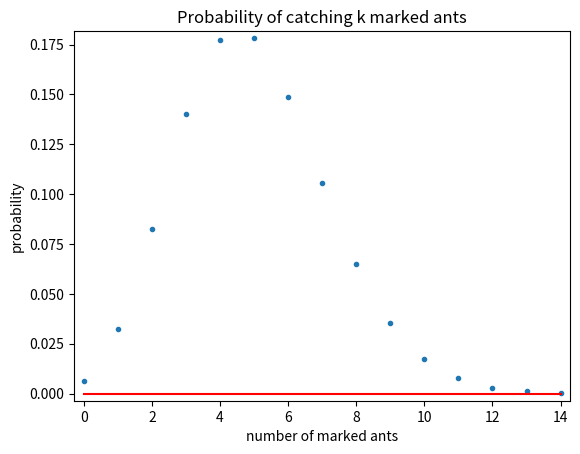

Generate this figure with matplotlib:
import matplotlib.pyplot as plt 
import fractions         as frc 

def choose(n, k):
    "compute n choose k"
    if k < 0 or n < k:
        return 0
    if k > n - k:
        k = n - k
    result = frc.Fraction(1)
    for i in range(0, k):
        result *= (n - i)
    for i in range(1, k+1):
        result /= i
    return result

def probability(k):
    return choose(1000, k) * choose(39000, 200 - k) / choose(40000, 200)

for k in range(20):
    print(k, round(1.0 * probability(k), 6))

probabilites = [1.0 * probability(k) for k in range(15)]
zeros        = [0.0                  for k in range(15)]
plt.plot(probabilites, marker = '.', linestyle = 'none')
plt.plot(zeros, color = 'r')              
plt.margins(0.02)
plt.xlabel("number of marked ants")
plt.ylabel("probability")
plt.title("Probability of catching k marked ants")
plt.show()
